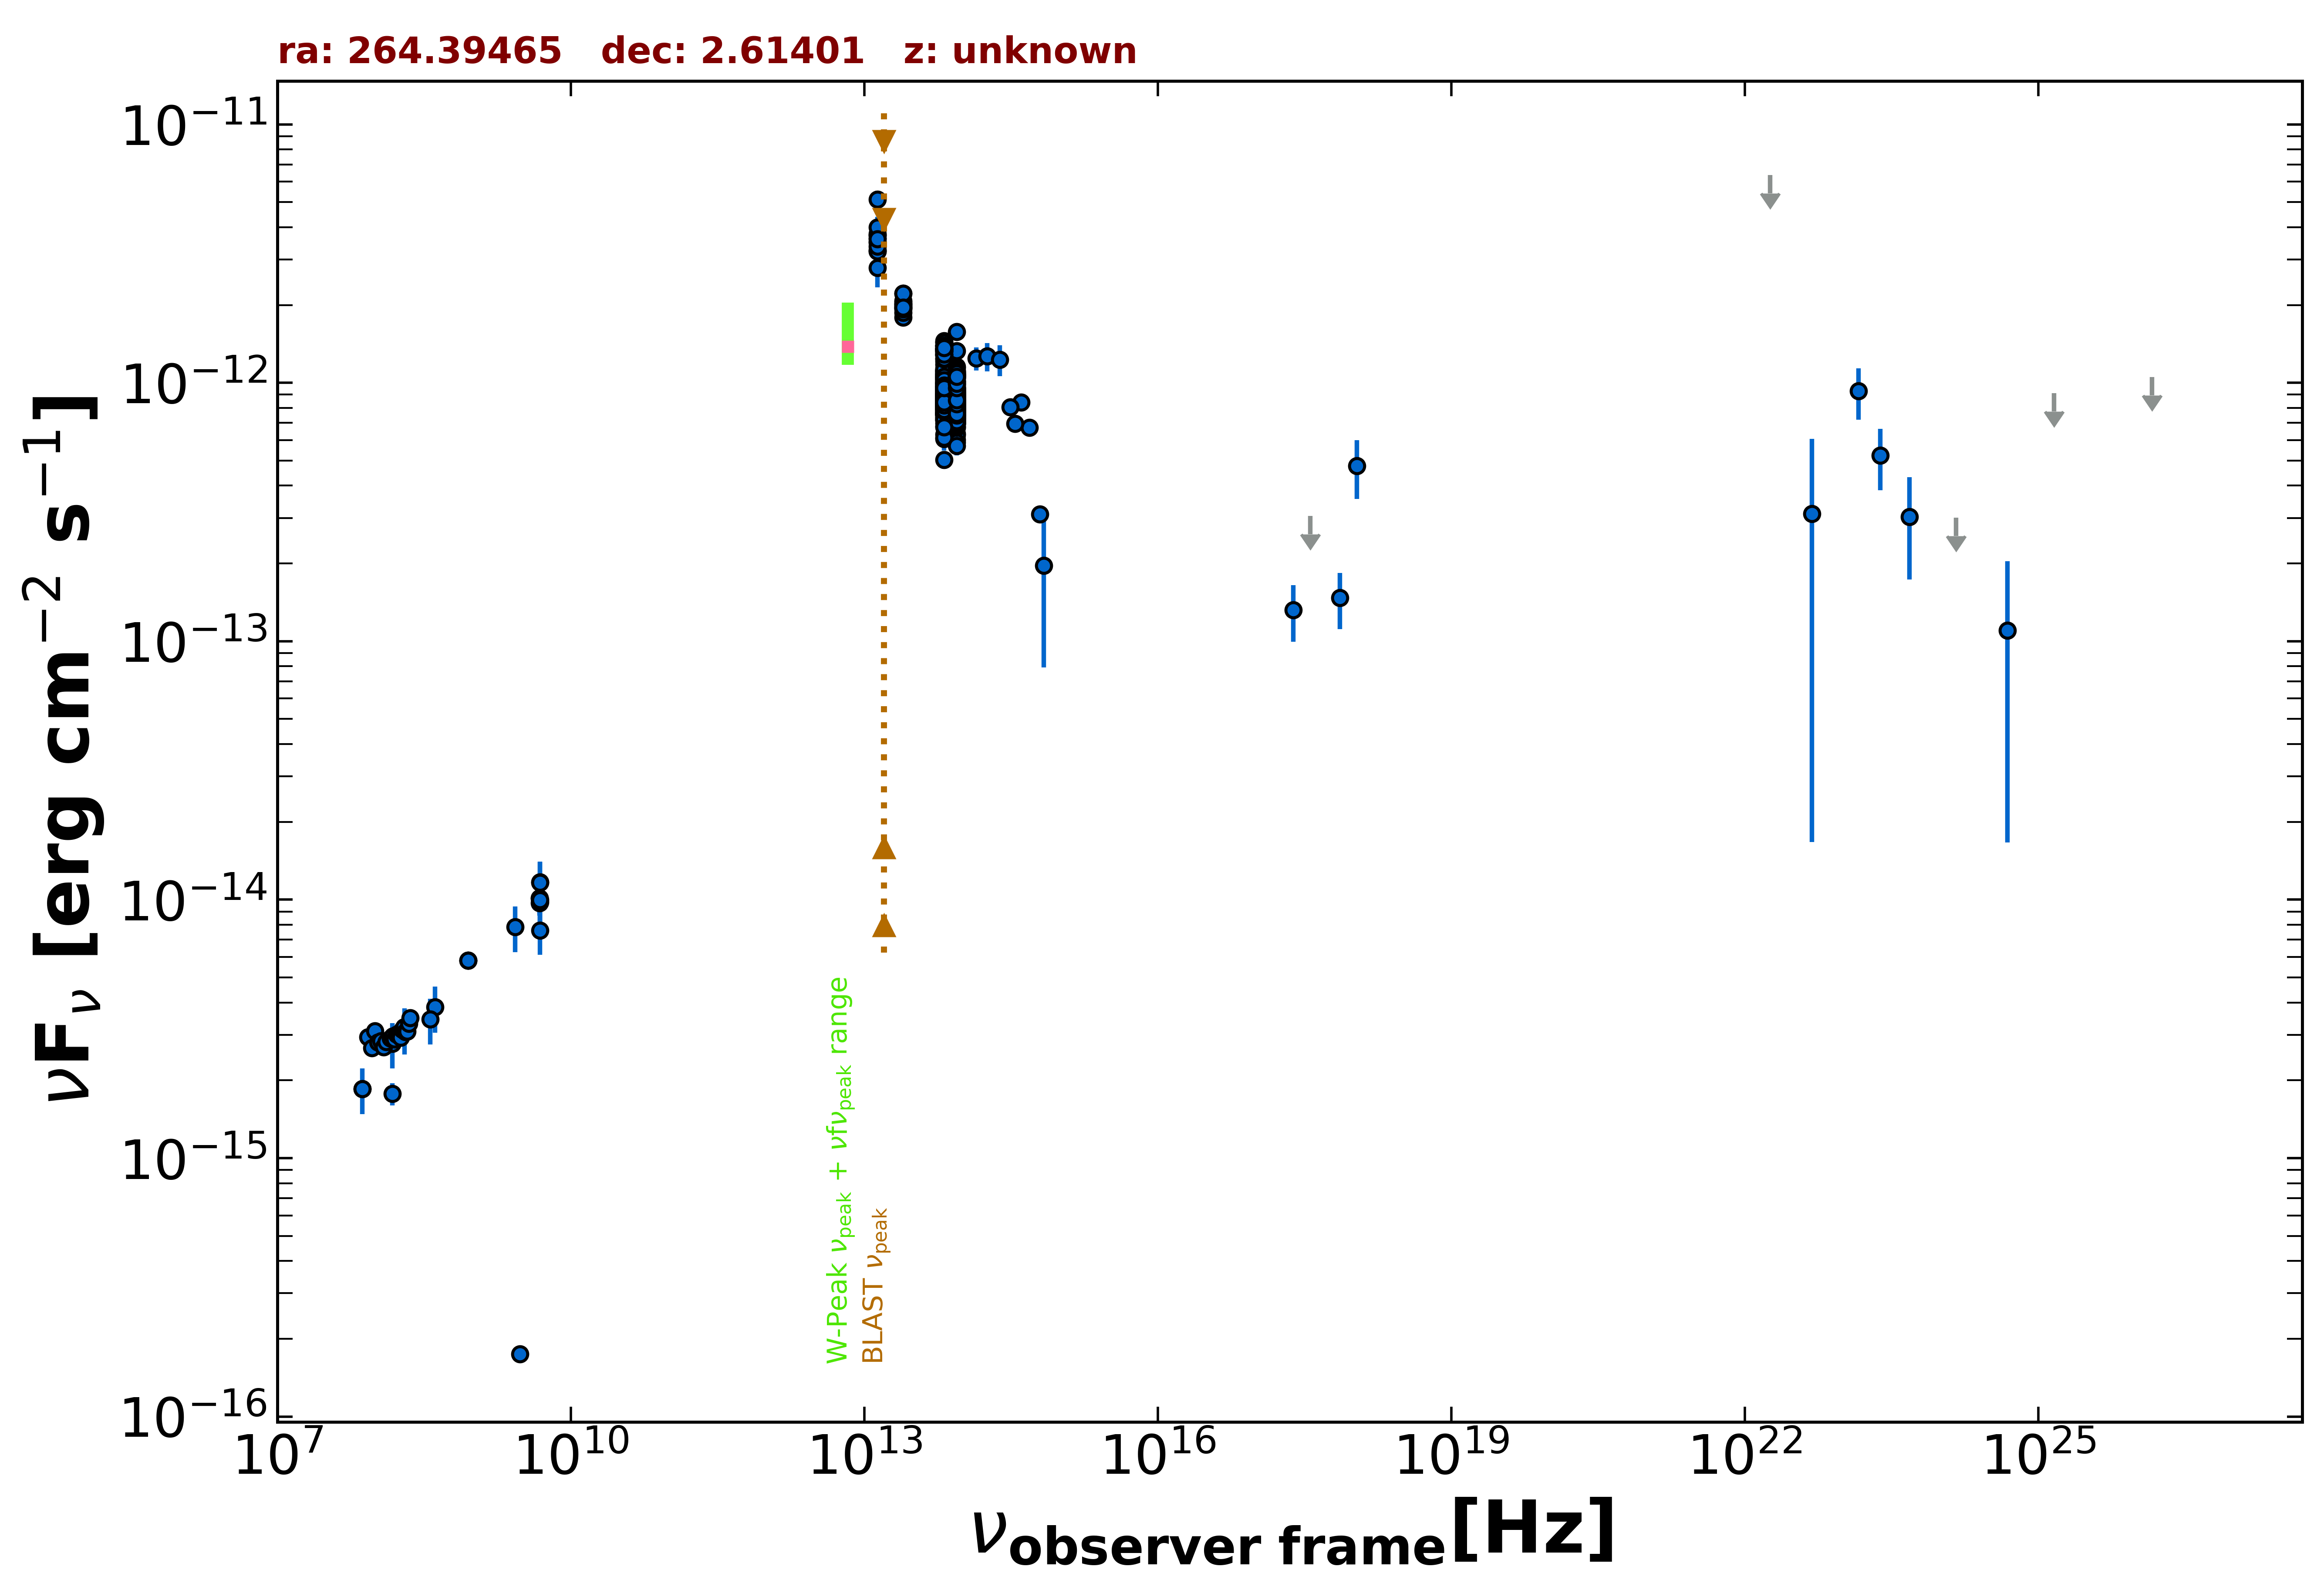

Source data for this figure (header and first rows):
freq., flux, err_flux, MJD_start, MJD_end, flag, catalog, reference
8.870e+08, 5.827e-15, 4.135e-16, 55000, 55000, , RACS, Hale et al. 2021  PASA  38  e058
8.870e+08, 5.827e-15, 4.135e-16, 55000, 55000, , RACS, Hale et al. 2021  PASA  38  e058
8.870e+08, 5.827e-15, 4.135e-16, 55000, 55000, , RACS, Hale et al. 2021  PASA  38  e058
3.000e+09, 1.744e-16, 1.030e-17, 55000, 55000, , VLASSQL, Gordon et al. 2021  ApJS  255  30
2.418e+17, 1.321e-13, 3.241e-14, 58788, 58877, , 1OUSX, Giommi et al. in preparation
3.627e+17, 3.054e-13, 0.000e+00, 58788, 58877, UL, 1OUSX, Giommi et al. in preparation
7.253e+17, 1.474e-13, 3.615e-14, 58788, 58877, , 1OUSX, Giommi et al. in preparation
1.088e+18, 4.773e-13, 1.217e-13, 58788, 58877, , 1OUSX, Giommi et al. in preparation
1.500e+08, 1.775e-15, 1.775e-16, 55000, 55000, , TGSS150, Intema et al. 2017  A&A  598  A781
7.400e+07, 1.850e-15, 1.410e-16, 55000, 55000, , VLSSR, Lane et al. 2014  MNRAS  440 327
4.800e+09, 9.696e-15, 8.640e-16, 55000, 55000, , GB6, Gregory et al. 1996  ApJS  103  427
4.800e+09, 1.013e-14, 1.441e-15, 55000, 55000, , GB87, Gregory et al. 1992  VizieR  VIII/14/j20…
4.800e+09, 1.013e-14, 7.210e-16, 55000, 55000, , PMN, Griffith et al. 1993-1996  VizieR  VIII/…
1.389e+14, 1.243e-12, 1.285e-13, 55000, 55000, , 2MASS, Skrutskie et al. 2006  AJ  131  1163
1.804e+14, 1.266e-12, 1.580e-13, 55000, 55000, , 2MASS, Skrutskie et al. 2006  AJ  131  1163
2.427e+14, 1.229e-12, 1.680e-13, 55000, 55000, , 2MASS, Skrutskie et al. 2006  AJ  131  1163
8.817e+13, 7.809e-13, 3.300e-15, 55000, 55000, , UNWISE, Schlafly et al. 2019  ApJS  240  30
6.517e+13, 1.040e-12, 5.000e-15, 55000, 55000, , UNWISE, Schlafly et al. 2019  ApJS  240  30
8.817e+13, 1.073e-12, 2.600e-14, 55000, 55000, , WISE, Wright et al. 2010  AJ  140  1868
6.517e+13, 1.344e-12, 3.000e-14, 55000, 55000, , WISE, Wright et al. 2010  AJ  140  1868
2.498e+13, 1.999e-12, 6.050e-14, 55000, 55000, , WISE, Wright et al. 2010  AJ  140  1868
1.363e+13, 3.624e-12, 1.835e-13, 55000, 55000, , WISE, Wright et al. 2010  AJ  140  1868
8.817e+13, 8.955e-13, 3.880e-14, 56733, 56733, , NEOWISE, Mainzer et al. 2014  ApJ  792  30
6.517e+13, 1.110e-12, 4.950e-14, 56733, 56733, , NEOWISE, Mainzer et al. 2014  ApJ  792  30
8.817e+13, 8.799e-13, 3.325e-14, 56732, 56732, , NEOWISE, Mainzer et al. 2014  ApJ  792  30
6.517e+13, 1.051e-12, 4.750e-14, 56732, 56732, , NEOWISE, Mainzer et al. 2014  ApJ  792  30
8.817e+13, 8.489e-13, 4.145e-14, 56732, 56732, , NEOWISE, Mainzer et al. 2014  ApJ  792  30
6.517e+13, 1.118e-12, 5.350e-14, 56732, 56732, , NEOWISE, Mainzer et al. 2014  ApJ  792  30
8.817e+13, 9.507e-13, 3.330e-14, 56732, 56732, , NEOWISE, Mainzer et al. 2014  ApJ  792  30
6.517e+13, 1.110e-12, 5.800e-14, 56732, 56732, , NEOWISE, Mainzer et al. 2014  ApJ  792  30
8.817e+13, 8.905e-13, 3.445e-14, 56732, 56732, , NEOWISE, Mainzer et al. 2014  ApJ  792  30
6.517e+13, 9.176e-13, 4.480e-14, 56732, 56732, , NEOWISE, Mainzer et al. 2014  ApJ  792  30
8.817e+13, 9.299e-13, 5.570e-14, 56733, 56733, , NEOWISE, Mainzer et al. 2014  ApJ  792  30
6.517e+13, 1.109e-12, 5.800e-14, 56733, 56733, , NEOWISE, Mainzer et al. 2014  ApJ  792  30
8.817e+13, 9.693e-13, 3.400e-14, 56732, 56732, , NEOWISE, Mainzer et al. 2014  ApJ  792  30
6.517e+13, 1.041e-12, 5.080e-14, 56732, 56732, , NEOWISE, Mainzer et al. 2014  ApJ  792  30
8.817e+13, 8.411e-13, 3.180e-14, 56732, 56732, , NEOWISE, Mainzer et al. 2014  ApJ  792  30
6.517e+13, 1.063e-12, 4.500e-14, 56732, 56732, , NEOWISE, Mainzer et al. 2014  ApJ  792  30
8.817e+13, 9.455e-13, 3.310e-14, 56732, 56732, , NEOWISE, Mainzer et al. 2014  ApJ  792  30
6.517e+13, 1.119e-12, 4.850e-14, 56732, 56732, , NEOWISE, Mainzer et al. 2014  ApJ  792  30
8.817e+13, 8.930e-13, 3.700e-14, 56732, 56732, , NEOWISE, Mainzer et al. 2014  ApJ  792  30
6.517e+13, 1.179e-12, 4.900e-14, 56732, 56732, , NEOWISE, Mainzer et al. 2014  ApJ  792  30
8.817e+13, 9.104e-13, 3.605e-14, 56733, 56733, , NEOWISE, Mainzer et al. 2014  ApJ  792  30
6.517e+13, 9.679e-13, 4.895e-14, 56733, 56733, , NEOWISE, Mainzer et al. 2014  ApJ  792  30
8.817e+13, 9.308e-13, 3.600e-14, 56733, 56733, , NEOWISE, Mainzer et al. 2014  ApJ  792  30
6.517e+13, 1.024e-12, 4.900e-14, 56733, 56733, , NEOWISE, Mainzer et al. 2014  ApJ  792  30
8.817e+13, 9.308e-13, 3.600e-14, 56733, 56733, , NEOWISE, Mainzer et al. 2014  ApJ  792  30
6.517e+13, 1.080e-12, 5.450e-14, 56733, 56733, , NEOWISE, Mainzer et al. 2014  ApJ  792  30
8.817e+13, 9.113e-13, 3.525e-14, 56732, 56732, , NEOWISE, Mainzer et al. 2014  ApJ  792  30
6.517e+13, 1.078e-12, 5.950e-14, 56732, 56732, , NEOWISE, Mainzer et al. 2014  ApJ  792  30
8.817e+13, 8.930e-13, 3.950e-14, 57094, 57094, , NEOWISE, Mainzer et al. 2014  ApJ  792  30
6.517e+13, 1.035e-12, 6.100e-14, 57094, 57094, , NEOWISE, Mainzer et al. 2014  ApJ  792  30
8.817e+13, 9.113e-13, 4.030e-14, 57094, 57094, , NEOWISE, Mainzer et al. 2014  ApJ  792  30
6.517e+13, 9.564e-13, 6.345e-14, 57094, 57094, , NEOWISE, Mainzer et al. 2014  ApJ  792  30
8.817e+13, 8.719e-13, 3.935e-14, 57094, 57094, , NEOWISE, Mainzer et al. 2014  ApJ  792  30
6.517e+13, 1.037e-12, 7.060e-14, 57094, 57094, , NEOWISE, Mainzer et al. 2014  ApJ  792  30
8.817e+13, 8.182e-13, 3.620e-14, 57094, 57094, , NEOWISE, Mainzer et al. 2014  ApJ  792  30
6.517e+13, 1.056e-12, 6.250e-14, 57094, 57094, , NEOWISE, Mainzer et al. 2014  ApJ  792  30
8.817e+13, 8.914e-13, 4.270e-14, 57094, 57094, , NEOWISE, Mainzer et al. 2014  ApJ  792  30
6.517e+13, 1.137e-12, 8.200e-14, 57094, 57094, , NEOWISE, Mainzer et al. 2014  ApJ  792  30
... 584 more rows
